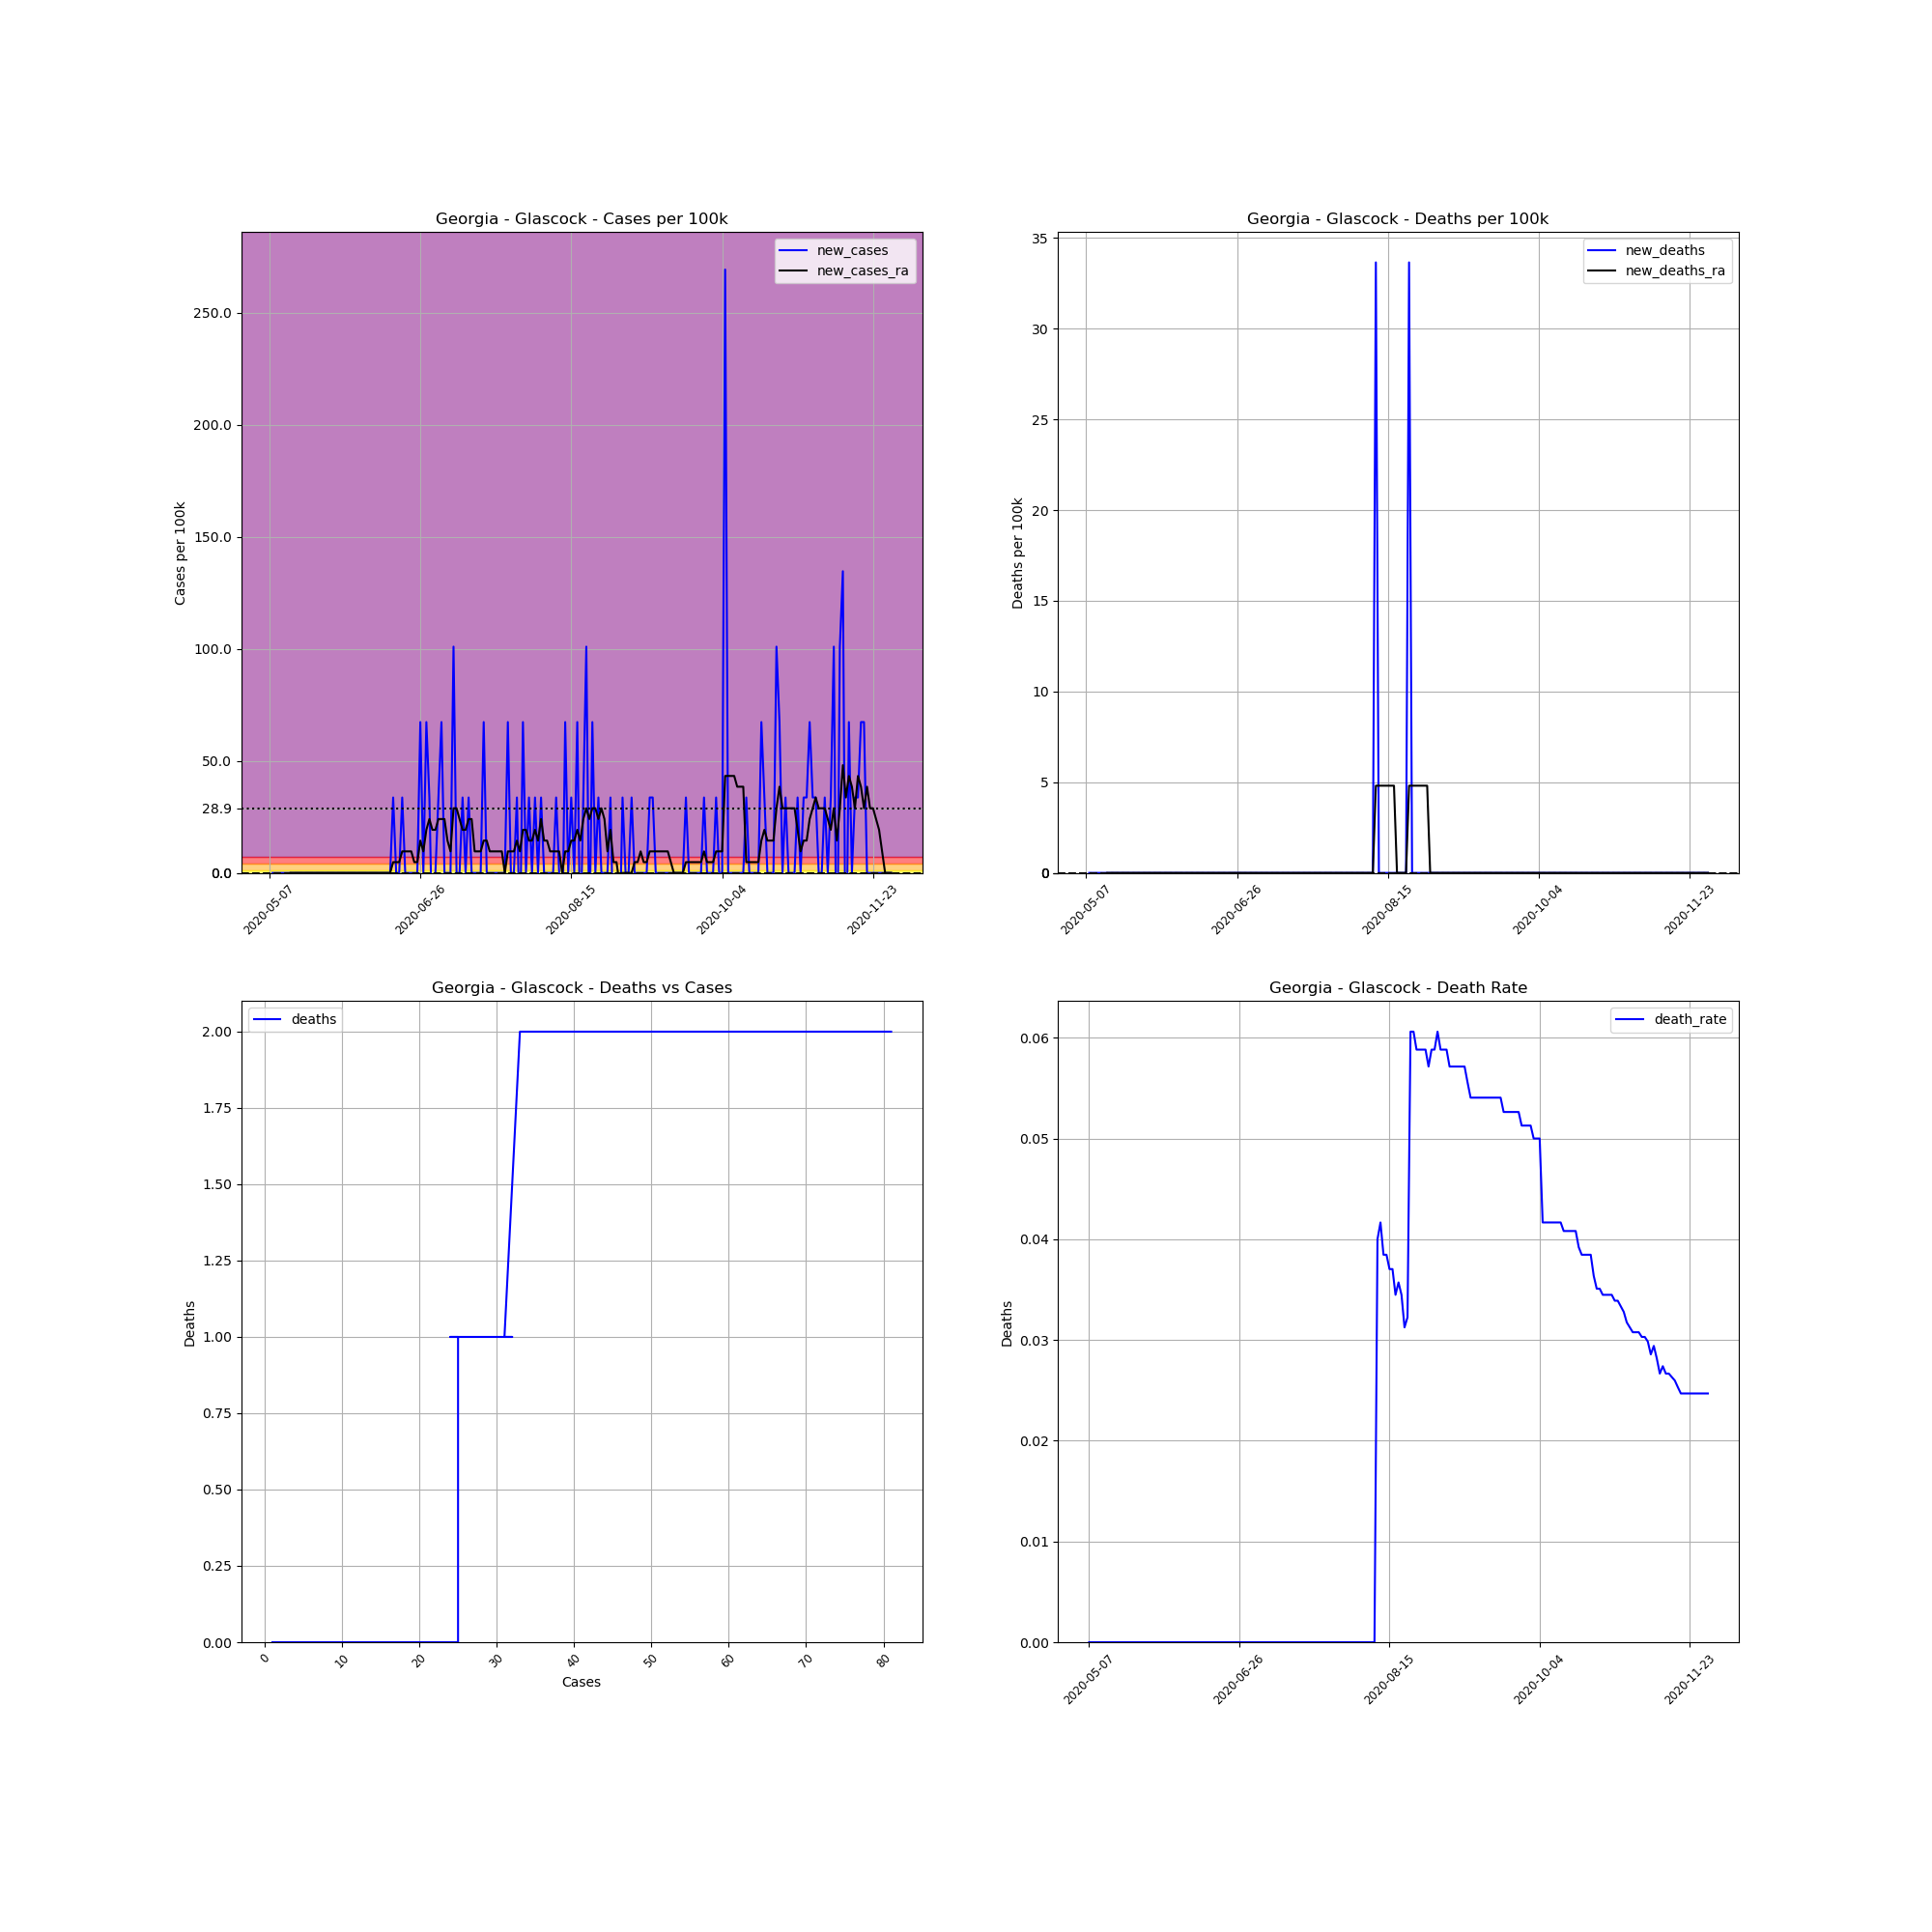

The table this chart was drawn from, first rows:
, date, county, state, fips, cases, deaths, COUNTY, STNAME, CTYNAME, POPESTIMATE2019, cases_per_100k, deaths_per_100k, death_rate, new_cases, new_deaths, new_cases_ra, new_deaths_ra
712424, 2020-05-07, Glascock, Georgia, 13125, 1, 0.0, 125, Georgia, Glascock, 2971, 33.66, 0.0, 0.0, , , , 
712425, 2020-05-08, Glascock, Georgia, 13125, 1, 0.0, 125, Georgia, Glascock, 2971, 33.66, 0.0, 0.0, 0.0, 0.0, , 
712426, 2020-05-09, Glascock, Georgia, 13125, 1, 0.0, 125, Georgia, Glascock, 2971, 33.66, 0.0, 0.0, 0.0, 0.0, , 
712427, 2020-05-10, Glascock, Georgia, 13125, 1, 0.0, 125, Georgia, Glascock, 2971, 33.66, 0.0, 0.0, 0.0, 0.0, , 
712428, 2020-05-11, Glascock, Georgia, 13125, 1, 0.0, 125, Georgia, Glascock, 2971, 33.66, 0.0, 0.0, 0.0, 0.0, , 
712429, 2020-05-12, Glascock, Georgia, 13125, 1, 0.0, 125, Georgia, Glascock, 2971, 33.66, 0.0, 0.0, 0.0, 0.0, , 
712430, 2020-05-13, Glascock, Georgia, 13125, 1, 0.0, 125, Georgia, Glascock, 2971, 33.66, 0.0, 0.0, 0.0, 0.0, , 
712431, 2020-05-14, Glascock, Georgia, 13125, 1, 0.0, 125, Georgia, Glascock, 2971, 33.66, 0.0, 0.0, 0.0, 0.0, 0.0, 0.0
712432, 2020-05-15, Glascock, Georgia, 13125, 1, 0.0, 125, Georgia, Glascock, 2971, 33.66, 0.0, 0.0, 0.0, 0.0, 0.0, 0.0
712433, 2020-05-16, Glascock, Georgia, 13125, 1, 0.0, 125, Georgia, Glascock, 2971, 33.66, 0.0, 0.0, 0.0, 0.0, 0.0, 0.0
712434, 2020-05-17, Glascock, Georgia, 13125, 1, 0.0, 125, Georgia, Glascock, 2971, 33.66, 0.0, 0.0, 0.0, 0.0, 0.0, 0.0
712435, 2020-05-18, Glascock, Georgia, 13125, 1, 0.0, 125, Georgia, Glascock, 2971, 33.66, 0.0, 0.0, 0.0, 0.0, 0.0, 0.0
712436, 2020-05-19, Glascock, Georgia, 13125, 1, 0.0, 125, Georgia, Glascock, 2971, 33.66, 0.0, 0.0, 0.0, 0.0, 0.0, 0.0
712437, 2020-05-20, Glascock, Georgia, 13125, 1, 0.0, 125, Georgia, Glascock, 2971, 33.66, 0.0, 0.0, 0.0, 0.0, 0.0, 0.0
712438, 2020-05-21, Glascock, Georgia, 13125, 1, 0.0, 125, Georgia, Glascock, 2971, 33.66, 0.0, 0.0, 0.0, 0.0, 0.0, 0.0
712439, 2020-05-22, Glascock, Georgia, 13125, 1, 0.0, 125, Georgia, Glascock, 2971, 33.66, 0.0, 0.0, 0.0, 0.0, 0.0, 0.0
712440, 2020-05-23, Glascock, Georgia, 13125, 1, 0.0, 125, Georgia, Glascock, 2971, 33.66, 0.0, 0.0, 0.0, 0.0, 0.0, 0.0
712441, 2020-05-24, Glascock, Georgia, 13125, 1, 0.0, 125, Georgia, Glascock, 2971, 33.66, 0.0, 0.0, 0.0, 0.0, 0.0, 0.0
712442, 2020-05-25, Glascock, Georgia, 13125, 1, 0.0, 125, Georgia, Glascock, 2971, 33.66, 0.0, 0.0, 0.0, 0.0, 0.0, 0.0
712443, 2020-05-26, Glascock, Georgia, 13125, 1, 0.0, 125, Georgia, Glascock, 2971, 33.66, 0.0, 0.0, 0.0, 0.0, 0.0, 0.0
712444, 2020-05-27, Glascock, Georgia, 13125, 1, 0.0, 125, Georgia, Glascock, 2971, 33.66, 0.0, 0.0, 0.0, 0.0, 0.0, 0.0
712445, 2020-05-28, Glascock, Georgia, 13125, 1, 0.0, 125, Georgia, Glascock, 2971, 33.66, 0.0, 0.0, 0.0, 0.0, 0.0, 0.0
712446, 2020-05-29, Glascock, Georgia, 13125, 1, 0.0, 125, Georgia, Glascock, 2971, 33.66, 0.0, 0.0, 0.0, 0.0, 0.0, 0.0
712447, 2020-05-30, Glascock, Georgia, 13125, 1, 0.0, 125, Georgia, Glascock, 2971, 33.66, 0.0, 0.0, 0.0, 0.0, 0.0, 0.0
712448, 2020-05-31, Glascock, Georgia, 13125, 1, 0.0, 125, Georgia, Glascock, 2971, 33.66, 0.0, 0.0, 0.0, 0.0, 0.0, 0.0
712449, 2020-06-01, Glascock, Georgia, 13125, 1, 0.0, 125, Georgia, Glascock, 2971, 33.66, 0.0, 0.0, 0.0, 0.0, 0.0, 0.0
712450, 2020-06-02, Glascock, Georgia, 13125, 1, 0.0, 125, Georgia, Glascock, 2971, 33.66, 0.0, 0.0, 0.0, 0.0, 0.0, 0.0
712451, 2020-06-03, Glascock, Georgia, 13125, 1, 0.0, 125, Georgia, Glascock, 2971, 33.66, 0.0, 0.0, 0.0, 0.0, 0.0, 0.0
712452, 2020-06-04, Glascock, Georgia, 13125, 1, 0.0, 125, Georgia, Glascock, 2971, 33.66, 0.0, 0.0, 0.0, 0.0, 0.0, 0.0
712453, 2020-06-05, Glascock, Georgia, 13125, 1, 0.0, 125, Georgia, Glascock, 2971, 33.66, 0.0, 0.0, 0.0, 0.0, 0.0, 0.0
712454, 2020-06-06, Glascock, Georgia, 13125, 1, 0.0, 125, Georgia, Glascock, 2971, 33.66, 0.0, 0.0, 0.0, 0.0, 0.0, 0.0
712455, 2020-06-07, Glascock, Georgia, 13125, 1, 0.0, 125, Georgia, Glascock, 2971, 33.66, 0.0, 0.0, 0.0, 0.0, 0.0, 0.0
712456, 2020-06-08, Glascock, Georgia, 13125, 1, 0.0, 125, Georgia, Glascock, 2971, 33.66, 0.0, 0.0, 0.0, 0.0, 0.0, 0.0
712457, 2020-06-09, Glascock, Georgia, 13125, 1, 0.0, 125, Georgia, Glascock, 2971, 33.66, 0.0, 0.0, 0.0, 0.0, 0.0, 0.0
712458, 2020-06-10, Glascock, Georgia, 13125, 1, 0.0, 125, Georgia, Glascock, 2971, 33.66, 0.0, 0.0, 0.0, 0.0, 0.0, 0.0
712459, 2020-06-11, Glascock, Georgia, 13125, 1, 0.0, 125, Georgia, Glascock, 2971, 33.66, 0.0, 0.0, 0.0, 0.0, 0.0, 0.0
712460, 2020-06-12, Glascock, Georgia, 13125, 1, 0.0, 125, Georgia, Glascock, 2971, 33.66, 0.0, 0.0, 0.0, 0.0, 0.0, 0.0
712461, 2020-06-13, Glascock, Georgia, 13125, 1, 0.0, 125, Georgia, Glascock, 2971, 33.66, 0.0, 0.0, 0.0, 0.0, 0.0, 0.0
712462, 2020-06-14, Glascock, Georgia, 13125, 1, 0.0, 125, Georgia, Glascock, 2971, 33.66, 0.0, 0.0, 0.0, 0.0, 0.0, 0.0
712463, 2020-06-15, Glascock, Georgia, 13125, 1, 0.0, 125, Georgia, Glascock, 2971, 33.66, 0.0, 0.0, 0.0, 0.0, 0.0, 0.0
712464, 2020-06-16, Glascock, Georgia, 13125, 1, 0.0, 125, Georgia, Glascock, 2971, 33.66, 0.0, 0.0, 0.0, 0.0, 0.0, 0.0
712465, 2020-06-17, Glascock, Georgia, 13125, 2, 0.0, 125, Georgia, Glascock, 2971, 67.32, 0.0, 0.0, 33.66, 0.0, 4.808, 0.0
712466, 2020-06-18, Glascock, Georgia, 13125, 2, 0.0, 125, Georgia, Glascock, 2971, 67.32, 0.0, 0.0, 0.0, 0.0, 4.808, 0.0
712467, 2020-06-19, Glascock, Georgia, 13125, 2, 0.0, 125, Georgia, Glascock, 2971, 67.32, 0.0, 0.0, 0.0, 0.0, 4.808, 0.0
712468, 2020-06-20, Glascock, Georgia, 13125, 3, 0.0, 125, Georgia, Glascock, 2971, 101, 0.0, 0.0, 33.66, 0.0, 9.617, 0.0
712469, 2020-06-21, Glascock, Georgia, 13125, 3, 0.0, 125, Georgia, Glascock, 2971, 101, 0.0, 0.0, 0.0, 0.0, 9.617, 0.0
712470, 2020-06-22, Glascock, Georgia, 13125, 3, 0.0, 125, Georgia, Glascock, 2971, 101, 0.0, 0.0, 0.0, 0.0, 9.617, 0.0
712471, 2020-06-23, Glascock, Georgia, 13125, 3, 0.0, 125, Georgia, Glascock, 2971, 101, 0.0, 0.0, 0.0, 0.0, 9.617, 0.0
712472, 2020-06-24, Glascock, Georgia, 13125, 3, 0.0, 125, Georgia, Glascock, 2971, 101, 0.0, 0.0, 0.0, 0.0, 4.808, 0.0
712473, 2020-06-25, Glascock, Georgia, 13125, 3, 0.0, 125, Georgia, Glascock, 2971, 101, 0.0, 0.0, 0.0, 0.0, 4.808, 0.0
712474, 2020-06-26, Glascock, Georgia, 13125, 5, 0.0, 125, Georgia, Glascock, 2971, 168.3, 0.0, 0.0, 67.32, 0.0, 14.43, 0.0
712475, 2020-06-27, Glascock, Georgia, 13125, 5, 0.0, 125, Georgia, Glascock, 2971, 168.3, 0.0, 0.0, 0.0, 0.0, 9.617, 0.0
712476, 2020-06-28, Glascock, Georgia, 13125, 7, 0.0, 125, Georgia, Glascock, 2971, 235.6, 0.0, 0.0, 67.32, 0.0, 19.23, 0.0
712477, 2020-06-29, Glascock, Georgia, 13125, 8, 0.0, 125, Georgia, Glascock, 2971, 269.3, 0.0, 0.0, 33.66, 0.0, 24.04, 0.0
712478, 2020-06-30, Glascock, Georgia, 13125, 7, 0.0, 125, Georgia, Glascock, 2971, 235.6, 0.0, 0.0, -33.66, 0.0, 19.23, 0.0
712479, 2020-07-01, Glascock, Georgia, 13125, 7, 0.0, 125, Georgia, Glascock, 2971, 235.6, 0.0, 0.0, 0.0, 0.0, 19.23, 0.0
712480, 2020-07-02, Glascock, Georgia, 13125, 8, 0.0, 125, Georgia, Glascock, 2971, 269.3, 0.0, 0.0, 33.66, 0.0, 24.04, 0.0
712481, 2020-07-03, Glascock, Georgia, 13125, 10, 0.0, 125, Georgia, Glascock, 2971, 336.6, 0.0, 0.0, 67.32, 0.0, 24.04, 0.0
712482, 2020-07-04, Glascock, Georgia, 13125, 10, 0.0, 125, Georgia, Glascock, 2971, 336.6, 0.0, 0.0, 0.0, 0.0, 24.04, 0.0
712483, 2020-07-05, Glascock, Georgia, 13125, 10, 0.0, 125, Georgia, Glascock, 2971, 336.6, 0.0, 0.0, 0.0, 0.0, 14.43, 0.0
... 147 more rows
